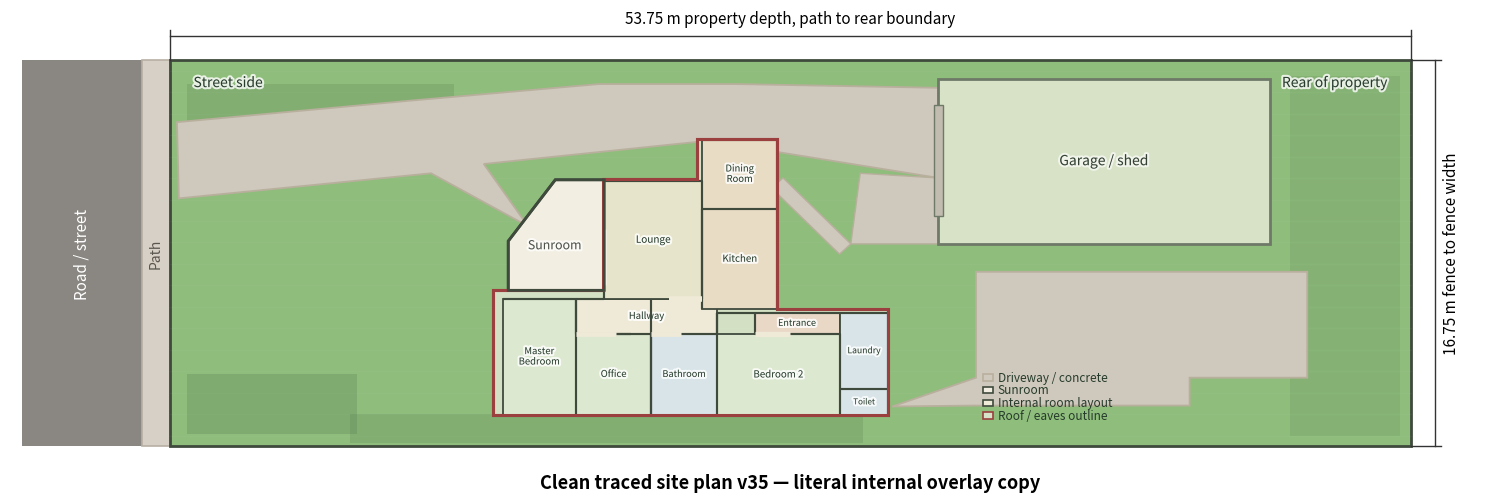

Write Python code to recreate this figure. (Note: this script raises an exception after producing the figure.)

from pathlib import Path
import matplotlib.pyplot as plt
from matplotlib.patches import Rectangle, Polygon
import matplotlib.patheffects as pe

out_dir = Path("/mnt/data")
png_path = out_dir / "clean_traced_site_plan_v35_literal_internal_overlay.png"
svg_path = out_dir / "clean_traced_site_plan_v35_literal_internal_overlay.svg"

PROPERTY_LENGTH = 53.75
PROPERTY_WIDTH = 16.75

fig, ax = plt.subplots(figsize=(15, 5.9))
ax.set_aspect("equal")
ax.axis("off")

road_w = 5.2
path_w = 1.25

road_fill = "#8a8782"
public_path_fill = "#d6d0c7"
lawn_fill = "#8fbd7c"
planting_fill = "#4f744a"
driveway_fill = "#cec8bd"
drive_edge = "#b9af9d"
house_fill = "#d7e3c8"
bed_fill = "#dce8cf"
wet_fill = "#d8e4e8"
living_fill = "#e6e4ca"
kitchen_fill = "#e9dcc5"
hall_fill = "#efead8"
entrance_fill = "#ead8c7"
sunroom_fill = "#f2efe2"
garage_fill = "#d7e2c6"
garage_door_fill = "#c1bbb0"
outline = "#3f4a3d"
roof_outline = "#9b3f3f"
soft_outline = "#6f7968"
wall_colour = "#3f4a3d"
dimension_colour = "#333333"

# ---------------------------------------------------------------------
# Base property
# ---------------------------------------------------------------------
ax.add_patch(Rectangle((-road_w - path_w, 0), road_w, PROPERTY_WIDTH,
                       facecolor=road_fill, edgecolor="none", zorder=0))
ax.text(-road_w / 2 - path_w, PROPERTY_WIDTH / 2, "Road / street",
        ha="center", va="center", rotation=90, fontsize=11, color="white")

ax.add_patch(Rectangle((-path_w, 0), path_w, PROPERTY_WIDTH,
                       facecolor=public_path_fill, edgecolor="#b8afa3", linewidth=1.2, zorder=1))
ax.text(-path_w / 2, PROPERTY_WIDTH / 2, "Path",
        ha="center", va="center", rotation=90, fontsize=10, color="#5a554e")

ax.add_patch(Rectangle((0, 0), PROPERTY_LENGTH, PROPERTY_WIDTH,
                       facecolor=lawn_fill, edgecolor=outline, linewidth=2.0, zorder=2))

for i in range(18):
    y = (i + 0.5) * PROPERTY_WIDTH / 18
    ax.plot([0, PROPERTY_LENGTH], [y, y], color="white", alpha=0.035, linewidth=1, zorder=2.2)

for (x, y), w, h, alpha in [
    ((0.7, 0.55), 7.4, 2.6, 0.24),
    ((0.7, 13.5), 11.6, 2.2, 0.20),
    ((7.8, 0.15), 22.2, 1.25, 0.20),
    ((48.5, 0.45), 4.8, 15.6, 0.14),
]:
    ax.add_patch(Rectangle((x, y), w, h, facecolor=planting_fill,
                           edgecolor="none", alpha=alpha, zorder=3))

# ---------------------------------------------------------------------
# Coordinate conversion from the user's marked-up overlay image
# ---------------------------------------------------------------------
LEFT, RIGHT, TOP, BOTTOM = 177, 1495, 228, 644

def P(px, py):
    return ((px - LEFT) / (RIGHT - LEFT) * PROPERTY_LENGTH,
            (BOTTOM - py) / (BOTTOM - TOP) * PROPERTY_WIDTH)

# ---------------------------------------------------------------------
# Exterior/concrete from v27
# ---------------------------------------------------------------------
main_driveway = [
    P(184, 295), P(430, 272), P(632, 254), P(780, 254), P(993, 258),
    P(993, 355), P(748, 315), P(510, 340), P(557, 407), P(454, 350), P(186, 377),
]
ax.add_patch(Polygon(main_driveway, closed=True, facecolor=driveway_fill,
                     edgecolor=drive_edge, linewidth=1.3, zorder=4))

right_concrete = [
    P(944, 601), P(1033, 570), P(1033, 456), P(1385, 456),
    P(1385, 570), P(1260, 570), P(1260, 600), P(1030, 600),
]
ax.add_patch(Polygon(right_concrete, closed=True, facecolor=driveway_fill,
                     edgecolor=drive_edge, linewidth=1.3, zorder=4))

connector = [P(828, 355), P(900, 426), P(888, 437), P(816, 366)]
ax.add_patch(Polygon(connector, closed=True, facecolor=driveway_fill,
                     edgecolor=drive_edge, linewidth=1.0, zorder=4.1))

garage_approach_pad = [P(910, 350), P(993, 355), P(993, 426), P(900, 426)]
ax.add_patch(Polygon(garage_approach_pad, closed=True, facecolor=driveway_fill,
                     edgecolor=drive_edge, linewidth=1.0, zorder=4.05))

# ---------------------------------------------------------------------
# Roof outline and buildings
# ---------------------------------------------------------------------
roof_pts = [
    P(520, 610), P(940, 610), P(940, 496), P(822, 496), P(822, 313),
    P(737, 313), P(737, 356), P(637, 356), P(637, 476), P(520, 476),
]
ax.add_patch(Polygon(roof_pts, closed=True, facecolor=house_fill,
                     edgecolor=roof_outline, linewidth=2.2, zorder=8, alpha=0.95))

sunroom_pts = [P(536, 476), P(638, 476), P(638, 357), P(586, 357), P(536, 423)]
ax.add_patch(Polygon(sunroom_pts, closed=True, facecolor=sunroom_fill,
                     edgecolor=outline, linewidth=2.0, zorder=10))

garage_x0, garage_y0 = P(993, 426)
garage_x1, garage_y1 = P(1345, 248)
ax.add_patch(Rectangle((garage_x0, garage_y0), garage_x1 - garage_x0, garage_y1 - garage_y0,
                       facecolor=garage_fill, edgecolor=soft_outline, linewidth=2.0, zorder=6))
ax.text((garage_x0 + garage_x1) / 2, (garage_y0 + garage_y1) / 2, "Garage / shed",
        ha="center", va="center", fontsize=10, color="#334033", zorder=7,
        path_effects=[pe.withStroke(linewidth=3, foreground="white", alpha=0.65)])
door_y_top = P(993, 276)[1]
door_y_bottom = P(993, 396)[1]
ax.add_patch(Rectangle((garage_x0 - 0.20, door_y_bottom), 0.40, door_y_top - door_y_bottom,
                       facecolor=garage_door_fill, edgecolor=soft_outline, linewidth=1.0, zorder=7))

# ---------------------------------------------------------------------
# v35: literal copy of the user's purple internal-wall overlay
#
# This deliberately stops trying to "improve" the proportions. It copies the
# room blocks and wall topology from the marked-up image as closely as possible.
# The red outline is kept as the roof/eaves edge; the internal walls are taken
# from the purple overlay.
# ---------------------------------------------------------------------
label_effect = [pe.withStroke(linewidth=3, foreground="white", alpha=0.82)]

def add_room(label, pts, fill, fontsize=7.0, z=11):
    ax.add_patch(Polygon(pts, closed=True, facecolor=fill, edgecolor=wall_colour,
                         linewidth=1.3, zorder=z))
    if label:
        cx = sum(p[0] for p in pts) / len(pts)
        cy = sum(p[1] for p in pts) / len(pts)
        ax.text(cx, cy, label, ha="center", va="center", fontsize=fontsize, color="#263b2b",
                zorder=z+2, path_effects=label_effect)

# Literal room blocks traced from the uploaded purple overlay.
# Coordinates are approximate pixel reads from the user-provided image.
master = [P(530, 485), P(608, 485), P(608, 610), P(530, 610)]
office = [P(608, 523), P(688, 523), P(688, 610), P(608, 610)]
bathroom = [P(688, 523), P(758, 523), P(758, 610), P(688, 610)]
bedroom2 = [P(758, 523), P(888, 523), P(888, 610), P(758, 610)]
entrance = [P(798, 500), P(888, 500), P(888, 523), P(798, 523)]
laundry = [P(888, 500), P(940, 500), P(940, 582), P(888, 582)]
toilet = [P(888, 582), P(940, 582), P(940, 610), P(888, 610)]
hallway = [P(608, 485), P(758, 485), P(758, 523), P(608, 523)]
lounge = [P(638, 358), P(742, 358), P(742, 485), P(638, 485)]
kitchen = [P(742, 388), P(822, 388), P(822, 496), P(742, 496)]
dining = [P(742, 314), P(822, 314), P(822, 388), P(742, 388)]

add_room("Master\nBedroom", master, bed_fill, fontsize=6.8)
add_room("Office", office, bed_fill, fontsize=6.8)
add_room("Bathroom", bathroom, wet_fill, fontsize=6.6)
add_room("Bedroom 2", bedroom2, bed_fill, fontsize=7.0)
add_room("Entrance", entrance, entrance_fill, fontsize=6.5)
add_room("Laundry", laundry, wet_fill, fontsize=6.2)
add_room("Toilet", toilet, wet_fill, fontsize=5.8)
add_room("Hallway", hallway, hall_fill, fontsize=6.8)
add_room("Lounge", lounge, living_fill, fontsize=7.2)
add_room("Kitchen", kitchen, kitchen_fill, fontsize=7.0)
add_room("Dining\nRoom", dining, kitchen_fill, fontsize=6.8)

# Draw the exact-looking internal wall lines over the filled rooms to better match
# the purple overlay, including partial walls/openings.
def wall(points, lw=1.55):
    xs, ys = zip(*[P(x, y) for x, y in points])
    ax.plot(xs, ys, color=wall_colour, linewidth=lw, solid_capstyle="butt", zorder=16)

# Main internal wall segments from the purple overlay.
wall([(530,485), (608,485), (608,523), (758,523), (758,500), (798,500), (798,523), (888,523), (888,610)])
wall([(608,485), (608,610)])
wall([(688,523), (688,610)])
wall([(758,500), (758,610)])
wall([(888,500), (940,500)])
wall([(888,582), (940,582)])
wall([(638,358), (742,358), (742,485)])
wall([(742,388), (822,388)])
wall([(742,314), (822,314), (822,496)])
wall([(638,358), (638,485)])
wall([(608,485), (638,485)])
wall([(608,523), (666,523)])
wall([(688,485), (688,610)])
wall([(742,388), (742,496)])
wall([(798,500), (888,500)])
wall([(940,496), (940,610)])
wall([(520,610), (940,610)], lw=2.0)

# Door/opening cue gaps, matching the user overlay more than previous versions.
# These are drawn in room fill colour to avoid over-closing openings.
def opening(points, colour, lw=3.8):
    xs, ys = zip(*[P(x, y) for x, y in points])
    ax.plot(xs, ys, color=colour, linewidth=lw, solid_capstyle="butt", zorder=17)

opening([(637,410), (637,470)], sunroom_fill, lw=5.0)     # sunroom to lounge
opening([(707,485), (742,485)], hall_fill, lw=4.0)        # lounge/hall/kitchen opening
opening([(798,523), (835,523)], hall_fill, lw=3.8)        # kitchen/bedroom/entrance area
opening([(608,523), (650,523)], hall_fill, lw=3.5)        # hall to master/office
opening([(688,523), (720,523)], hall_fill, lw=3.5)        # hall to bathroom

# Re-outline roof/eaves and sunroom.
ax.add_patch(Polygon(roof_pts, closed=True, fill=False, edgecolor=roof_outline, linewidth=2.2, zorder=18))
ax.add_patch(Polygon(sunroom_pts, closed=True, fill=False, edgecolor=outline, linewidth=2.0, zorder=18))
ax.text(*P(585, 428), "Sunroom", ha="center", va="center", fontsize=8.9, color="#4f554d", zorder=19,
        path_effects=[pe.withStroke(linewidth=3, foreground="white", alpha=0.72)])

# ---------------------------------------------------------------------
# Legend and dimensions
# ---------------------------------------------------------------------
legend_x = 35.2
legend_y = 1.2
legend_items = [
    ("Roof / eaves outline", house_fill, roof_outline),
    ("Internal room layout", hall_fill, wall_colour),
    ("Sunroom", sunroom_fill, outline),
    ("Driveway / concrete", driveway_fill, drive_edge),
]
for i, (label, fill, edge) in enumerate(legend_items):
    y = legend_y + i * 0.55
    ax.add_patch(Rectangle((legend_x, y), 0.45, 0.28,
                           facecolor=fill, edgecolor=edge, linewidth=1.2, zorder=22))
    ax.text(legend_x + 0.65, y + 0.14, label,
            ha="left", va="center", fontsize=8.5, color="#263b2b", zorder=22)

dim_y = PROPERTY_WIDTH + 1.05
ax.plot([0, PROPERTY_LENGTH], [dim_y, dim_y], color=dimension_colour, linewidth=1)
ax.plot([0, 0], [PROPERTY_WIDTH, dim_y + 0.25], color=dimension_colour, linewidth=1)
ax.plot([PROPERTY_LENGTH, PROPERTY_LENGTH], [PROPERTY_WIDTH, dim_y + 0.25], color=dimension_colour, linewidth=1)
ax.text(PROPERTY_LENGTH / 2, dim_y + 0.35,
        "53.75 m property depth, path to rear boundary",
        ha="center", va="bottom", fontsize=11)

dim_x = PROPERTY_LENGTH + 1.05
ax.plot([dim_x, dim_x], [0, PROPERTY_WIDTH], color=dimension_colour, linewidth=1)
ax.plot([PROPERTY_LENGTH, dim_x + 0.25], [0, 0], color=dimension_colour, linewidth=1)
ax.plot([PROPERTY_LENGTH, dim_x + 0.25], [PROPERTY_WIDTH, PROPERTY_WIDTH], color=dimension_colour, linewidth=1)
ax.text(dim_x + 0.35, PROPERTY_WIDTH / 2,
        "16.75 m fence to fence width",
        ha="left", va="center", rotation=90, fontsize=11)

ax.text(1.0, PROPERTY_WIDTH - 0.7, "Street side",
        ha="left", va="top", fontsize=10, color="#263b2b",
        path_effects=[pe.withStroke(linewidth=3, foreground="white", alpha=0.8)])
ax.text(PROPERTY_LENGTH - 1.0, PROPERTY_WIDTH - 0.7, "Rear of property",
        ha="right", va="top", fontsize=10, color="#263b2b",
        path_effects=[pe.withStroke(linewidth=3, foreground="white", alpha=0.8)])

ax.text(PROPERTY_LENGTH / 2, -1.15,
        "Clean traced site plan v35 — literal internal overlay copy",
        ha="center", va="top", fontsize=13, fontweight="bold")

ax.set_xlim(-road_w - path_w - 0.5, PROPERTY_LENGTH + 3.0)
ax.set_ylim(-1.8, PROPERTY_WIDTH + 2.2)

plt.tight_layout()
plt.savefig(png_path, dpi=220, bbox_inches="tight")
plt.savefig(svg_path, bbox_inches="tight")
